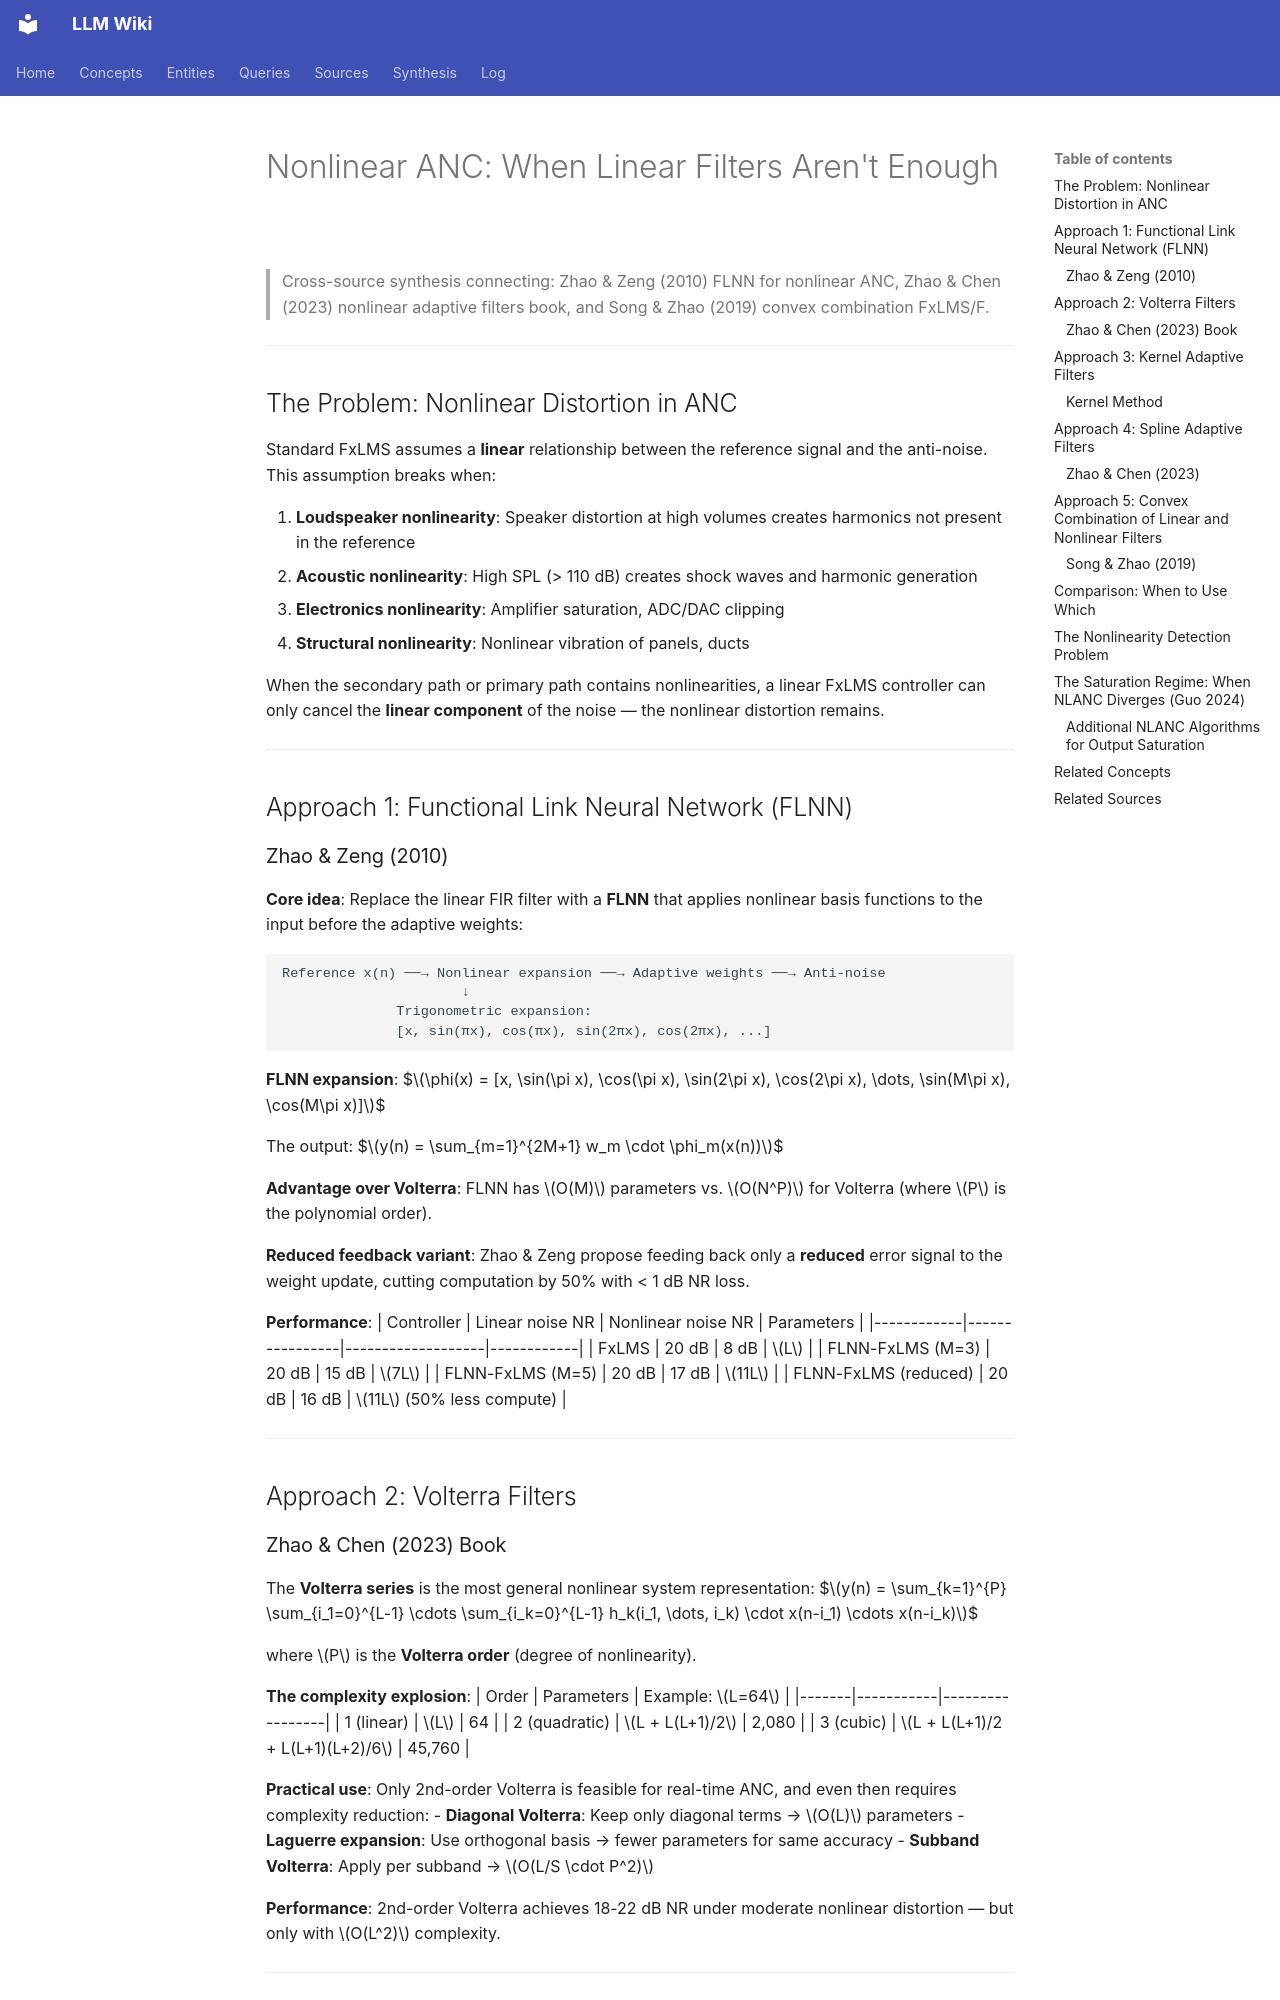

repository: proudzhu/llm-wiki · page: synthesis/nonlinear-anc-approaches.html · generator: mkdocs

---
type: synthesis
created: 2026-04-12
updated: 2026-08-27
sources:
  - zotero://select/items/0_N8MHRKXP
  - zotero://select/items/0_FERIFUEJ
  - raw/papers/guo-2024-anc-saturation-survey/full-text.md
  - raw/papers/rafaely-2000-constrained-fdlms/full-text.md
tags:
  - flnn
  - kernel
  - nonlinear-anc
  - spline
  - volterra
  - output-saturation
---

# Nonlinear ANC: When Linear Filters Aren't Enough

> Cross-source synthesis connecting: Zhao & Zeng (2010) FLNN for nonlinear ANC, Zhao & Chen (2023) nonlinear adaptive filters book, and Song & Zhao (2019) convex combination FxLMS/F.

---

## The Problem: Nonlinear Distortion in ANC

Standard FxLMS assumes a **linear** relationship between the reference signal and the anti-noise. This assumption breaks when:

1. **Loudspeaker nonlinearity**: Speaker distortion at high volumes creates harmonics not present in the reference
2. **Acoustic nonlinearity**: High SPL (> 110 dB) creates shock waves and harmonic generation
3. **Electronics nonlinearity**: Amplifier saturation, ADC/DAC clipping
4. **Structural nonlinearity**: Nonlinear vibration of panels, ducts

When the secondary path or primary path contains nonlinearities, a linear FxLMS controller can only cancel the **linear component** of the noise — the nonlinear distortion remains.

---

## Approach 1: Functional Link Neural Network (FLNN)

### Zhao & Zeng (2010)

**Core idea**: Replace the linear FIR filter with a **FLNN** that applies nonlinear basis functions to the input before the adaptive weights:

```
Reference x(n) ──→ Nonlinear expansion ──→ Adaptive weights ──→ Anti-noise
                      ↓
              Trigonometric expansion:
              [x, sin(πx), cos(πx), sin(2πx), cos(2πx), ...]
```

**FLNN expansion**:
$$\phi(x) = [x, \sin(\pi x), \cos(\pi x), \sin(2\pi x), \cos(2\pi x), \dots, \sin(M\pi x), \cos(M\pi x)]$$

The output:
$$y(n) = \sum_{m=1}^{2M+1} w_m \cdot \phi_m(x(n))$$

**Advantage over Volterra**: FLNN has $O(M)$ parameters vs. $O(N^P)$ for Volterra (where $P$ is the polynomial order).

**Reduced feedback variant**: Zhao & Zeng propose feeding back only a **reduced** error signal to the weight update, cutting computation by 50% with < 1 dB NR loss.

**Performance**:
| Controller | Linear noise NR | Nonlinear noise NR | Parameters |
|------------|----------------|-------------------|------------|
| FxLMS | 20 dB | 8 dB | $L$ |
| FLNN-FxLMS (M=3) | 20 dB | 15 dB | $7L$ |
| FLNN-FxLMS (M=5) | 20 dB | 17 dB | $11L$ |
| FLNN-FxLMS (reduced) | 20 dB | 16 dB | $11L$ (50% less compute) |

---

## Approach 2: Volterra Filters

### Zhao & Chen (2023) Book

The **Volterra series** is the most general nonlinear system representation:
$$y(n) = \sum_{k=1}^{P} \sum_{i_1=0}^{L-1} \cdots \sum_{i_k=0}^{L-1} h_k(i_1, \dots, i_k) \cdot x(n-i_1) \cdots x(n-i_k)$$

where $P$ is the **Volterra order** (degree of nonlinearity).

**The complexity explosion**:
| Order | Parameters | Example: $L=64$ |
|-------|-----------|-----------------|
| 1 (linear) | $L$ | 64 |
| 2 (quadratic) | $L + L(L+1)/2$ | 2,080 |
| 3 (cubic) | $L + L(L+1)/2 + L(L+1)(L+2)/6$ | 45,760 |

**Practical use**: Only 2nd-order Volterra is feasible for real-time ANC, and even then requires complexity reduction:
- **Diagonal Volterra**: Keep only diagonal terms → $O(L)$ parameters
- **Laguerre expansion**: Use orthogonal basis → fewer parameters for same accuracy
- **Subband Volterra**: Apply per subband → $O(L/S \cdot P^2)$

**Performance**: 2nd-order Volterra achieves 18-22 dB NR under moderate nonlinear distortion — but only with $O(L^2)$ complexity.

---

## Approach 3: Kernel Adaptive Filters
